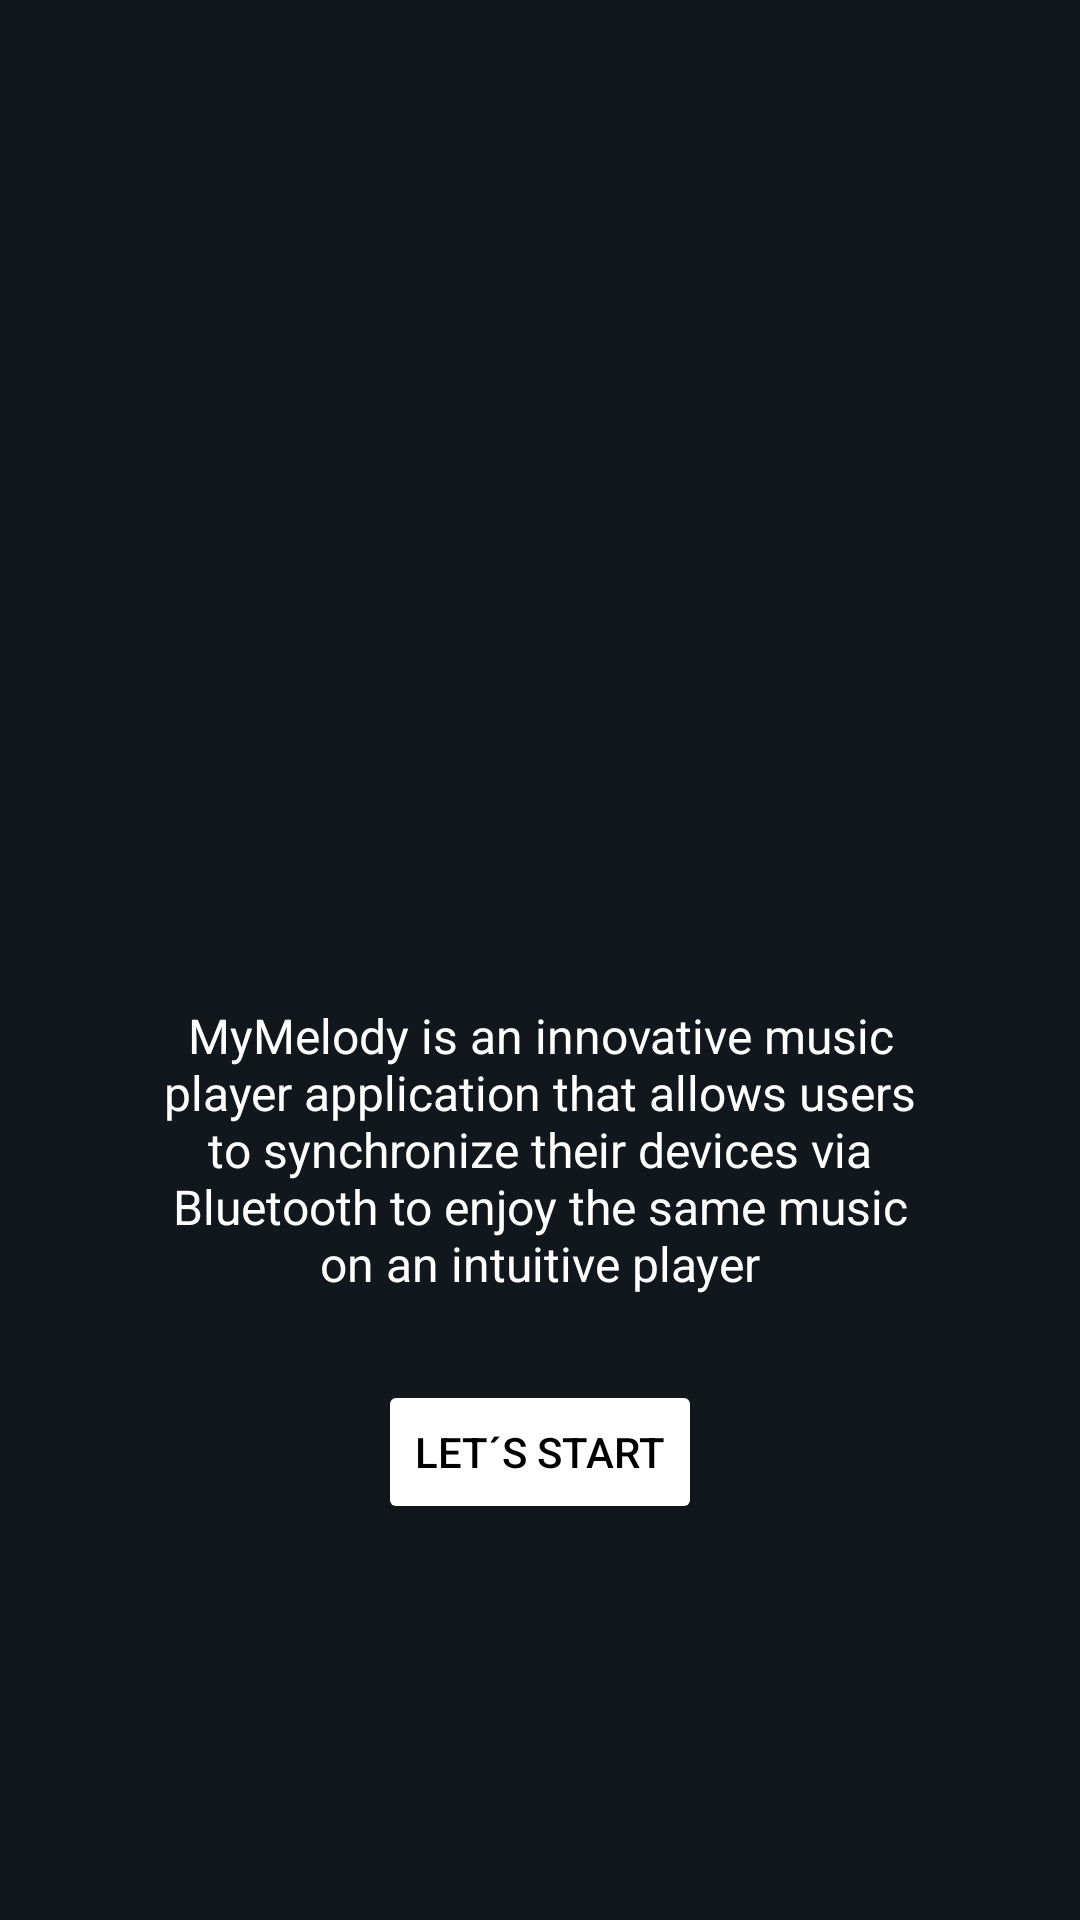

Here is an Android app screen rendered from its layout file. Give the layout XML and the strings, colors and styles it references.
<!-- AndroidManifest.xml: application theme Theme.ZTMelody_02 -->
<!-- res/layout/activity_welcome.xml -->
<?xml version="1.0" encoding="utf-8"?>
<androidx.constraintlayout.widget.ConstraintLayout xmlns:android="http://schemas.android.com/apk/res/android"
    xmlns:app="http://schemas.android.com/apk/res-auto"
    xmlns:tools="http://schemas.android.com/tools"
    android:id="@+id/main"
    android:layout_width="match_parent"
    android:layout_height="match_parent"
    tools:context=".ui.WelcomeActivity"
    android:background="#12171D">

    <ImageView
        android:id="@+id/image"
        android:layout_width="200dp"
        android:layout_height="200dp"
        android:background="@drawable/circular_shape"
        android:clipToOutline="true"
        android:src="@drawable/icon_normal"

        app:layout_constraintBottom_toBottomOf="parent"
        app:layout_constraintEnd_toEndOf="parent"
        app:layout_constraintHorizontal_bias="0.497"
        app:layout_constraintStart_toStartOf="parent"
        app:layout_constraintTop_toTopOf="parent"
        app:layout_constraintVertical_bias="0.205" />

    <TextView
        android:id="@+id/text"
        android:layout_width="0dp"
        android:layout_height="wrap_content"
        android:layout_marginTop="28dp"
        android:gravity="center"
        android:padding="16dp"
        android:text="MyMelody is an innovative music player application that allows users to synchronize their devices via Bluetooth to enjoy the same music on an intuitive player"
        android:textColor="@android:color/white"
        android:textSize="16sp"
        app:layout_constraintEnd_toEndOf="parent"
        app:layout_constraintStart_toStartOf="parent"
        app:layout_constraintTop_toBottomOf="@+id/image"
        app:layout_constraintWidth_percent="0.8" />

    <androidx.appcompat.widget.AppCompatButton
        android:id="@+id/btnContinue"
        android:layout_width="0dp"
        android:layout_height="wrap_content"
        android:layout_marginTop="12dp"
        android:backgroundTint="@color/white"
        android:text="Let´s start"
        android:textColor="@color/black"
        app:layout_constraintEnd_toEndOf="parent"
        app:layout_constraintHeight_percent="0.08"
        app:layout_constraintStart_toStartOf="parent"
        app:layout_constraintTop_toBottomOf="@+id/text"
        app:layout_constraintWidth_percent="0.3" />

</androidx.constraintlayout.widget.ConstraintLayout>
<!-- resources referenced by this layout -->
<resources>
  <color name="black">#FF000000</color>
  <color name="white">#FFFFFFFF</color>
  <!-- drawable circular_shape (drawable) -->
  <shape xmlns:android="http://schemas.android.com/apk/res/android"
      android:shape="oval">
      <solid android:color="@android:color/transparent"/>
  </shape>
  <style name="Theme.ZTMelody_02" parent="Theme.MaterialComponents.DayNight.DarkActionBar">
          
          <item name="colorPrimary">@color/black</item>
          <item name="colorPrimaryVariant">@color/purple_700</item>
          <item name="colorOnPrimary">@color/white</item>
          
          <item name="colorSecondary">@color/teal_200</item>
          <item name="colorSecondaryVariant">@color/teal_700</item>
          <item name="colorOnSecondary">@color/black</item>
          
          <item name="android:statusBarColor">@color/black</item>
          
      </style>
  <color name="purple_700">#000000</color>
  <color name="teal_200">#FF03DAC5</color>
  <color name="teal_700">#FF018786</color>
</resources>
